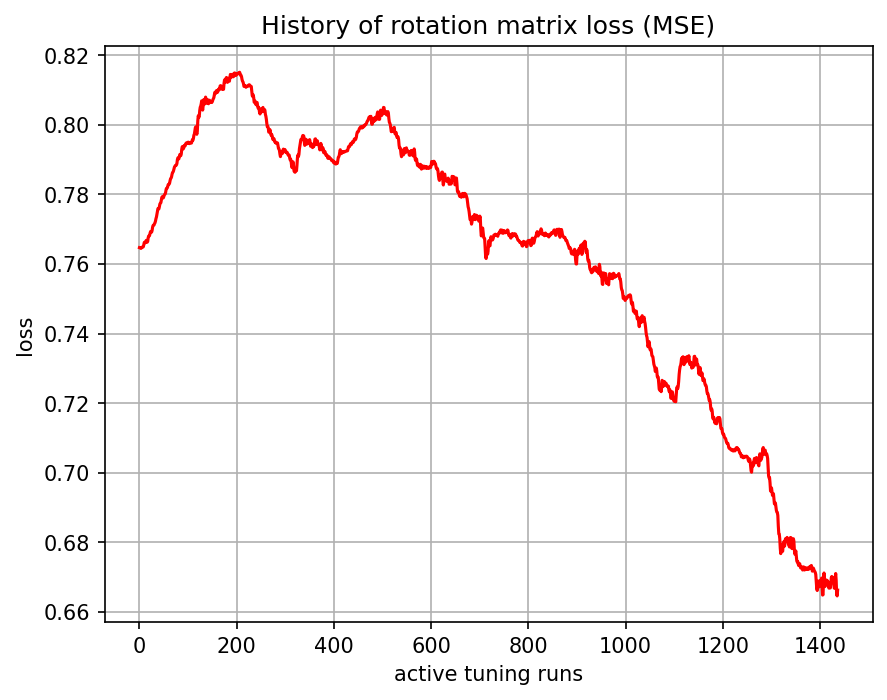

Values plotted in this chart, from the file beside it:
, 0
0, 0.7647
1, 0.7647
2, 0.7646
3, 0.7645
4, 0.7646
5, 0.7648
6, 0.7649
7, 0.7649
8, 0.765
9, 0.7657
10, 0.7662
11, 0.7663
12, 0.7661
13, 0.7664
14, 0.7668
15, 0.7666
16, 0.7663
17, 0.7665
18, 0.7676
19, 0.7681
20, 0.768
21, 0.7683
22, 0.769
23, 0.7694
24, 0.7692
25, 0.7692
26, 0.7696
27, 0.7706
28, 0.7711
29, 0.7712
30, 0.7712
31, 0.7716
32, 0.7719
33, 0.7724
34, 0.7731
35, 0.7735
36, 0.7743
37, 0.7752
38, 0.7759
39, 0.7758
40, 0.7759
41, 0.7765
42, 0.7772
43, 0.7775
44, 0.7776
45, 0.7783
46, 0.7791
47, 0.7794
48, 0.7791
49, 0.779
50, 0.7793
51, 0.7798
52, 0.78
53, 0.7801
54, 0.7807
55, 0.7815
56, 0.7818
57, 0.7818
58, 0.7822
59, 0.7828
... 1,377 more rows
